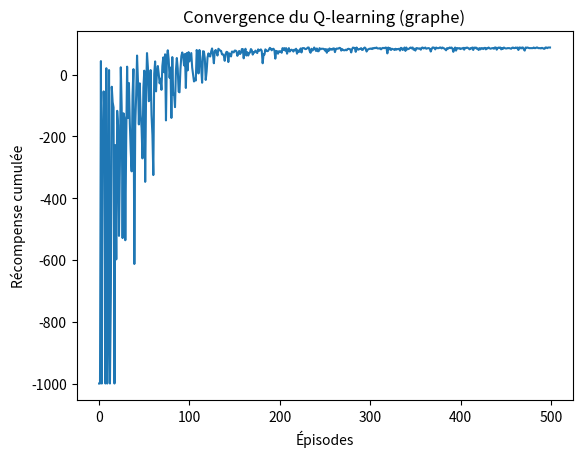
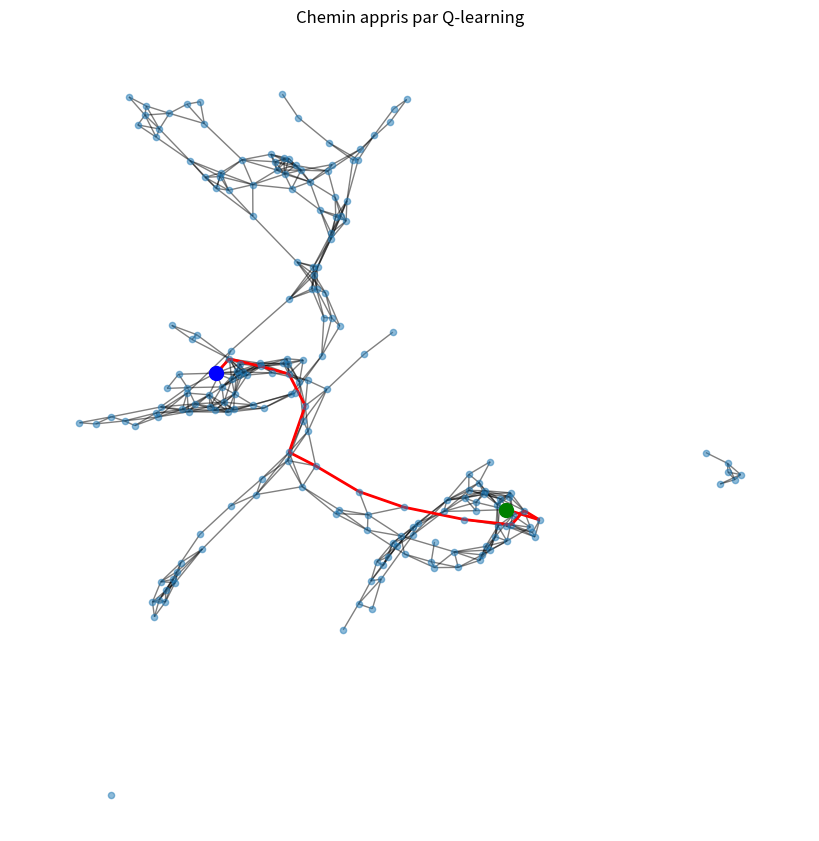

Source code (Python) for these figures, in order:
import numpy as np
import matplotlib.pyplot as plt
import random
import networkx as nx

# =========================
# 1. Choix du graphe
# =========================

# Choisis un graphe :
#G = nx.barabasi_albert_graph(200, 3)
#G = nx.erdos_renyi_graph(200, 0.02)
G = nx.random_geometric_graph(200, 0.1)

nodes = list(G.nodes)
start = nodes[0]
goal = nodes[-1]

print("Start :", start)
print("Goal :", goal)

# =========================
# 2. Paramètres Q-learning
# =========================

alpha = 0.1
gamma = 0.99
epsilon = 1.0
epsilon_min = 0.01
epsilon_decay = 0.995
episodes = 500

# Q-table (dictionnaire)
q_table = {}

rewards_per_episode = []

# =========================
# 3. Q-learning
# =========================

for ep in range(episodes):
    state = start
    total_reward = 0
    done = False
    steps = 0
    
    while not done and steps < 1000:  # éviter boucle infinie
        neighbors = list(G.neighbors(state))
        
        # epsilon-greedy
        if random.uniform(0, 1) < epsilon:
            next_state = random.choice(neighbors)
        else:
            qs = [q_table.get((state, n), 0) for n in neighbors]
            next_state = neighbors[np.argmax(qs)]
        
        # reward
        if next_state == goal:
            r = 100
            done = True
        else:
            r = -1
        
        # max Q suivant
        next_neighbors = list(G.neighbors(next_state))
        max_q_next = max([q_table.get((next_state, n), 0) for n in next_neighbors], default=0)
        
        # mise à jour Q
        old_q = q_table.get((state, next_state), 0)
        q_table[(state, next_state)] = old_q + alpha * (r + gamma * max_q_next - old_q)
        
        state = next_state
        total_reward += r
        steps += 1
    
    rewards_per_episode.append(total_reward)
    epsilon = max(epsilon_min, epsilon * epsilon_decay)

# =========================
# 4. Courbe de convergence
# =========================

plt.plot(rewards_per_episode)
plt.xlabel("Épisodes")
plt.ylabel("Récompense cumulée")
plt.title("Convergence du Q-learning (graphe)")
plt.show()

# =========================
# 5. Extraction du chemin
# =========================

state = start
path = [state]
visited = set()

for _ in range(1000):
    if state == goal:
        break
        
    neighbors = list(G.neighbors(state))
    qs = [q_table.get((state, n), 0) for n in neighbors]
    
    next_state = neighbors[np.argmax(qs)]
    
    # éviter boucle
    if next_state in visited:
        break
        
    path.append(next_state)
    visited.add(next_state)
    state = next_state

print("Chemin trouvé :", path)

# =========================
# 6. Visualisation du graphe
# =========================

plt.figure(figsize=(8, 8))

pos = nx.spring_layout(G)

nx.draw(G, pos, node_size=20, alpha=0.5)

# chemin en rouge
edges_in_path = list(zip(path, path[1:]))
nx.draw_networkx_edges(G, pos, edgelist=edges_in_path, edge_color='r', width=2)

# start et goal
nx.draw_networkx_nodes(G, pos, nodelist=[start], node_color='green', node_size=100)
nx.draw_networkx_nodes(G, pos, nodelist=[goal], node_color='blue', node_size=100)

plt.title("Chemin appris par Q-learning")
plt.show()
